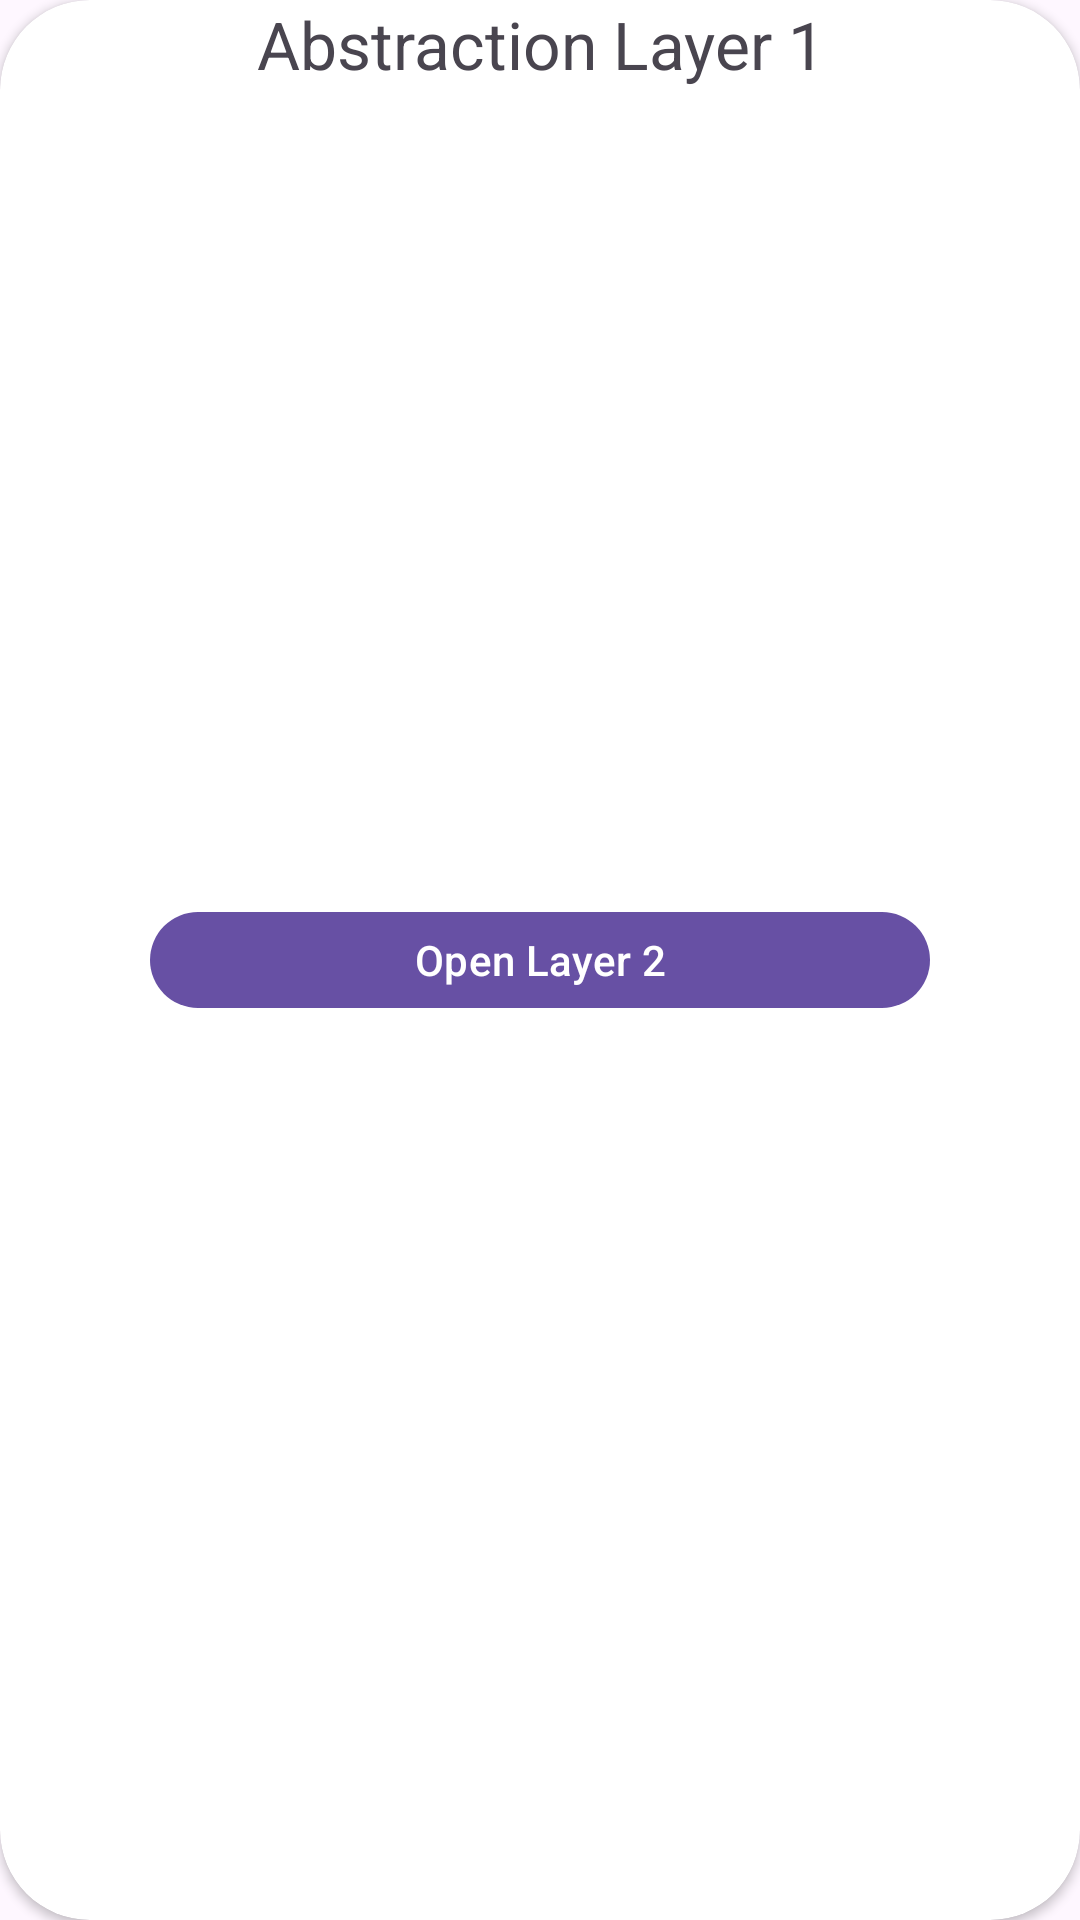

Layout XML and referenced resources for this Android screen:
<!-- AndroidManifest.xml: application theme Theme.Layers -->
<!-- res/layout/layer_1_bottom_sheet.xml -->
<?xml version="1.0" encoding="utf-8"?>
<androidx.cardview.widget.CardView xmlns:android="http://schemas.android.com/apk/res/android"
    android:layout_width="match_parent"
    xmlns:app="http://schemas.android.com/apk/res-auto"
    android:paddingVertical="100dp"
    android:layout_height="match_parent"
    app:cardCornerRadius="30dp">
    <TextView
        android:layout_width="match_parent"
        android:layout_height="wrap_content"
        android:text="Abstraction Layer 1"
        android:textAlignment="center"
        android:textSize="22sp"/>
    <com.google.android.material.button.MaterialButton
        android:layout_width="match_parent"
        android:layout_height="wrap_content"
        android:id="@+id/layer1_bottom_sheet"
        android:layout_marginHorizontal="50dp"
        android:layout_marginVertical="300dp"
        android:text="Open Layer 2"
        />

</androidx.cardview.widget.CardView>
<!-- resources referenced by this layout -->
<resources>
  <style name="Theme.Layers" parent="Base.Theme.Layers" />
  <style name="Base.Theme.Layers" parent="Theme.Material3.DayNight.NoActionBar">
          
          
      </style>
</resources>
